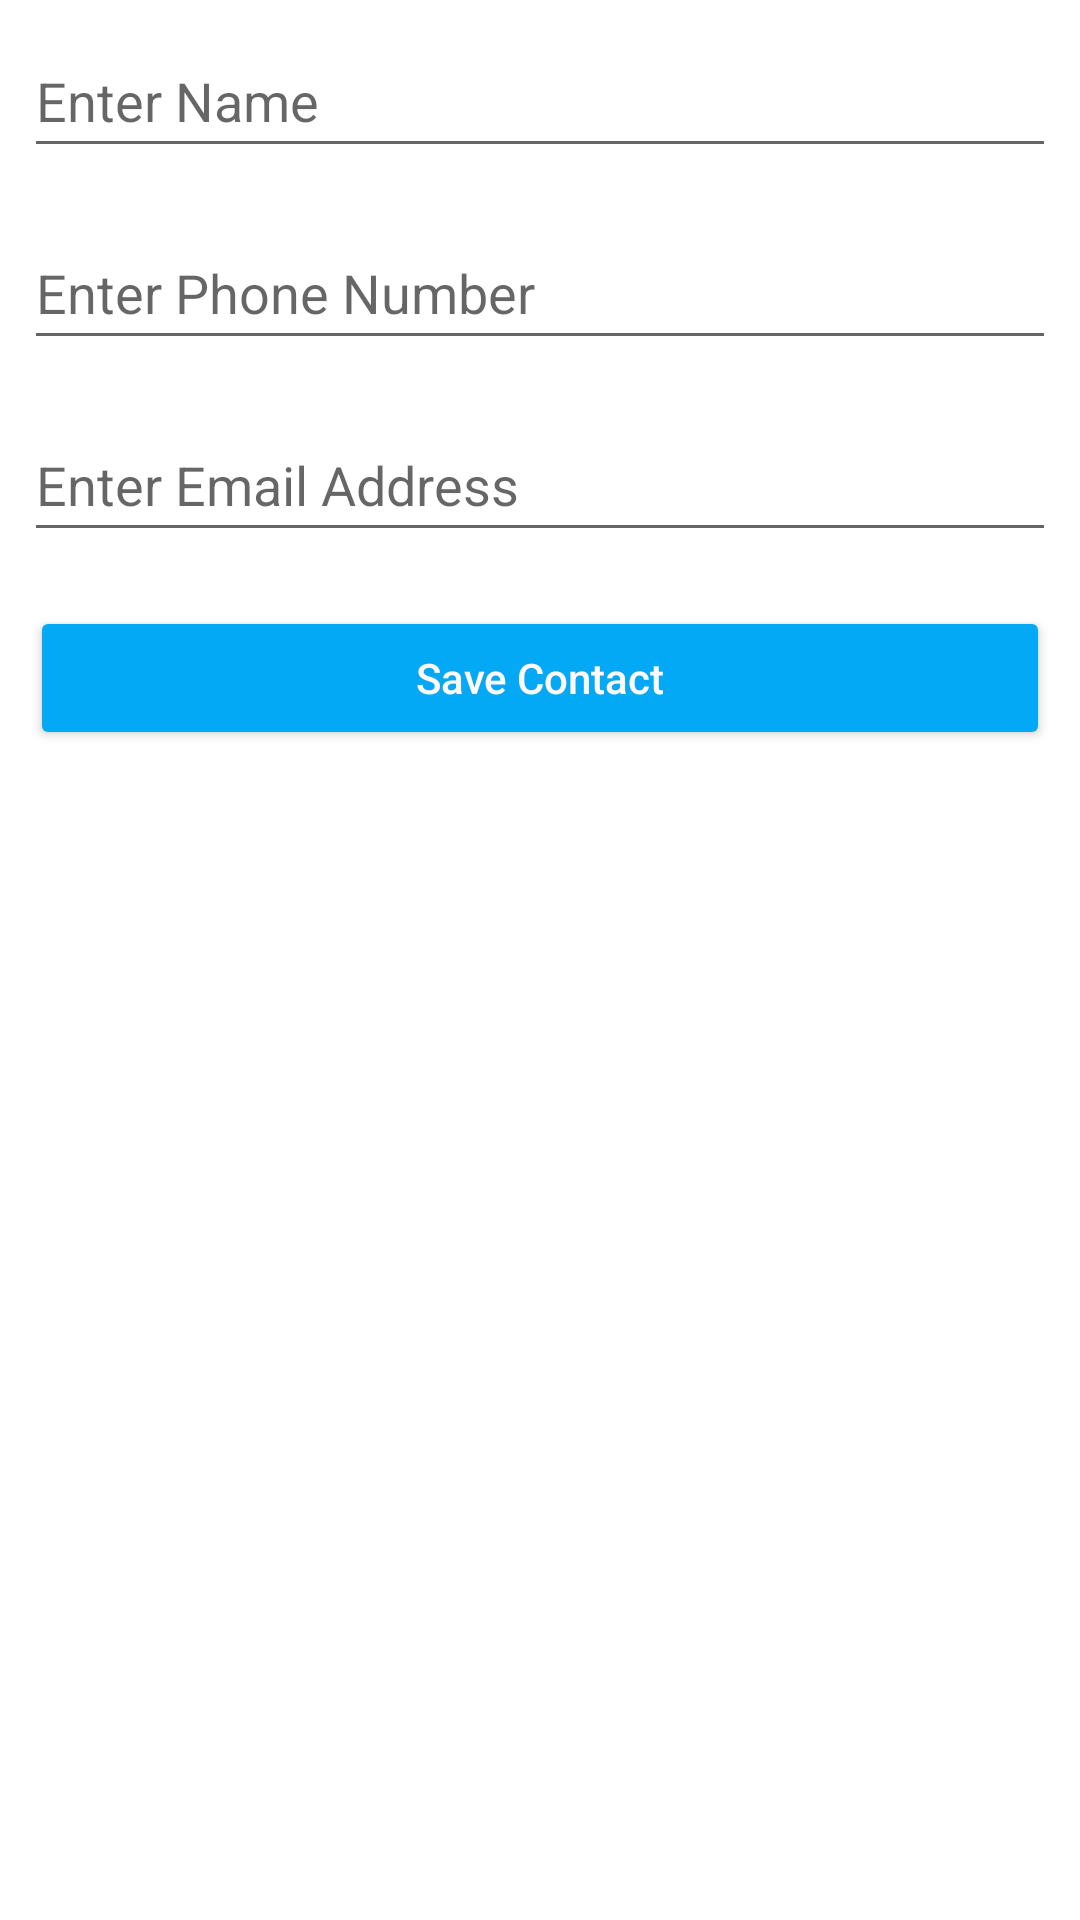

Reconstruct the res/layout file that produces this screen, plus the resources it refers to.
<!-- AndroidManifest.xml: application theme Theme.Contact -->
<!-- res/layout/activity_new_contact.xml -->
<?xml version="1.0" encoding="utf-8"?>
<LinearLayout
    xmlns:android="http://schemas.android.com/apk/res/android"
    xmlns:app="http://schemas.android.com/apk/res-auto"
    xmlns:tools="http://schemas.android.com/tools"
    android:layout_width="match_parent"
    android:layout_height="match_parent"
    android:orientation="vertical" >


    
    <EditText
        android:id="@+id/idEdtName"
        android:layout_width="match_parent"
        android:layout_height="wrap_content"
        android:layout_margin="8dp"
        android:hint="@string/enter_name"
        android:inputType="text"
        android:minHeight="48dp" />

    
    <EditText
        android:id="@+id/idEdtPhoneNumber"
        android:layout_width="match_parent"
        android:layout_height="wrap_content"
        android:layout_margin="8dp"
        android:hint="@string/enter_phone_number"
        android:inputType="phone"
        android:minHeight="48dp" />

    

    <EditText
        android:id="@+id/idEdtEmail"
        android:layout_width="match_parent"
        android:layout_height="wrap_content"
        android:layout_margin="8dp"
        android:hint="@string/enter_email_address"
        android:inputType="text"
        android:minHeight="48dp" />

    
    <Button
        android:id="@+id/idBtnAddContact"
        android:layout_width="match_parent"
        android:layout_height="wrap_content"
        android:layout_margin="10dp"
        android:backgroundTint="#03A9F4"
        android:text="@string/save_contact"
        android:textAllCaps="false"
        tools:iconTint="#03A9F4" />

</LinearLayout>
<!-- resources referenced by this layout -->
<resources>
  <string name="enter_email_address">Enter Email Address</string>
  <string name="enter_name">Enter Name</string>
  <string name="enter_phone_number">Enter Phone Number</string>
  <string name="save_contact">Save Contact</string>
  <style name="Theme.Contact" parent="Theme.MaterialComponents.DayNight.DarkActionBar">
          
          <item name="colorPrimary">#ECDADA</item>
          <item name="colorPrimaryVariant">@color/black</item>
          <item name="colorOnPrimary">@color/white</item>
          <item name="android:textColorPrimary">#FFF8F8</item>
          
          <item name="colorSecondary">@color/teal_200</item>
          <item name="colorSecondaryVariant">@color/teal_700</item>
          <item name="colorOnSecondary">@color/black</item>
          
          <item name="android:statusBarColor" tools:targetApi="l">?attr/colorPrimaryVariant</item>
          
          <item name="colorAccent">@color/colorAccent</item>
  
  
      </style>
  <color name="black">#FF000000</color>
  <color name="white">#FFFFFFFF</color>
  <color name="teal_200">#FF03DAC5</color>
  <color name="teal_700">#FF018786</color>
  <color name="colorAccent">#1E1C1C</color>
</resources>
